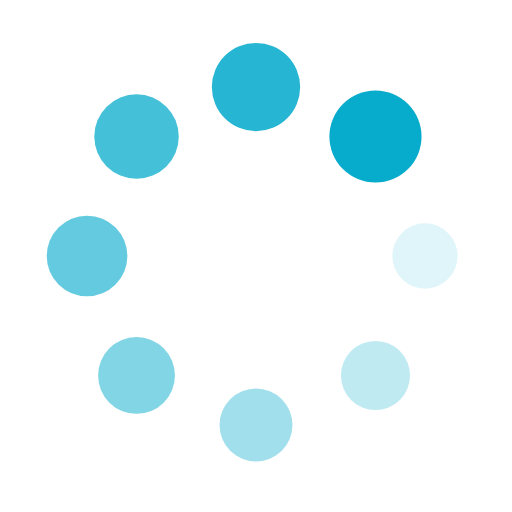
t = 0.00 s
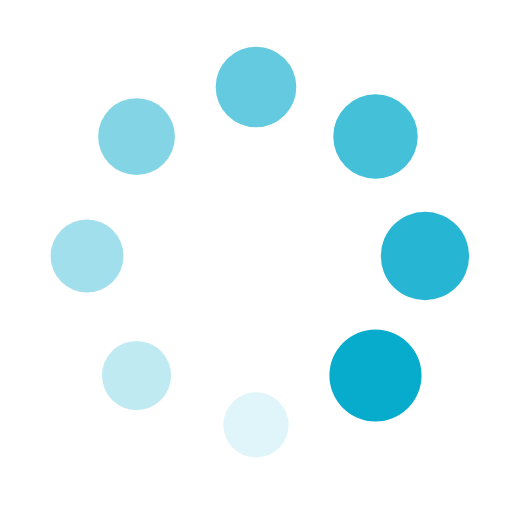
t = 0.27 s
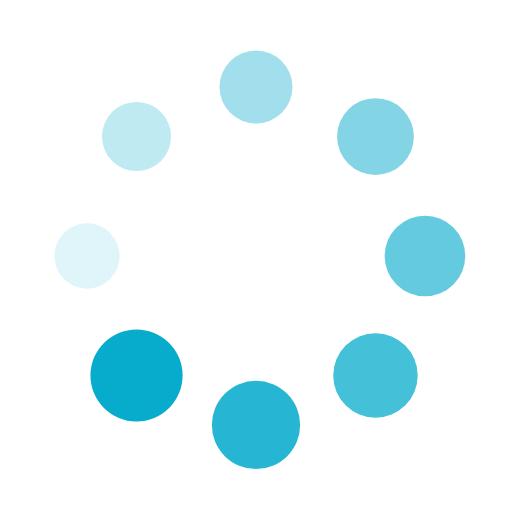
t = 0.54 s
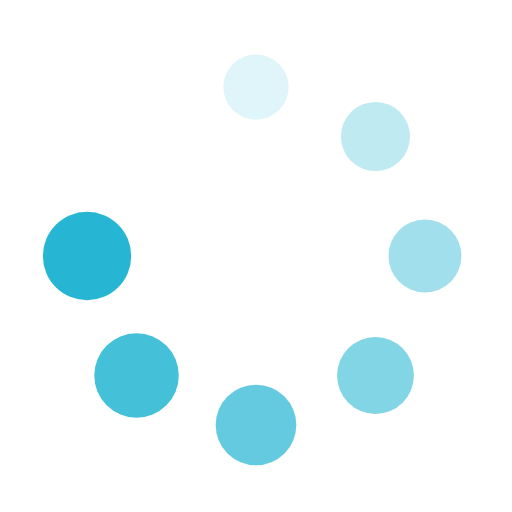
t = 0.81 s

The animated SVG that drew these frames (rendered in a browser with its animation timeline set to each time). Animation: 16 SMIL elements (animate=8,animateTransform=8); one cycle of 1.07 s, repeats indefinitely.

<?xml version="1.0" encoding="utf-8"?>
<svg xmlns="http://www.w3.org/2000/svg" xmlns:xlink="http://www.w3.org/1999/xlink" style="margin: auto; background: none; display: block; shape-rendering: auto;" width="200px" height="200px" viewBox="0 0 100 100" preserveAspectRatio="xMidYMid">
<g transform="translate(83,50)">
<g transform="rotate(0)">
<circle cx="0" cy="0" r="6" fill="#07abcc" fill-opacity="1">
  <animateTransform attributeName="transform" type="scale" begin="-0.9408602150537634s" values="1.5 1.5;1 1" keyTimes="0;1" dur="1.075268817204301s" repeatCount="indefinite"></animateTransform>
  <animate attributeName="fill-opacity" keyTimes="0;1" dur="1.075268817204301s" repeatCount="indefinite" values="1;0" begin="-0.9408602150537634s"></animate>
</circle>
</g>
</g><g transform="translate(73.33452377915607,73.33452377915606)">
<g transform="rotate(45)">
<circle cx="0" cy="0" r="6" fill="#07abcc" fill-opacity="0.875">
  <animateTransform attributeName="transform" type="scale" begin="-0.8064516129032258s" values="1.5 1.5;1 1" keyTimes="0;1" dur="1.075268817204301s" repeatCount="indefinite"></animateTransform>
  <animate attributeName="fill-opacity" keyTimes="0;1" dur="1.075268817204301s" repeatCount="indefinite" values="1;0" begin="-0.8064516129032258s"></animate>
</circle>
</g>
</g><g transform="translate(50,83)">
<g transform="rotate(90)">
<circle cx="0" cy="0" r="6" fill="#07abcc" fill-opacity="0.75">
  <animateTransform attributeName="transform" type="scale" begin="-0.6720430107526881s" values="1.5 1.5;1 1" keyTimes="0;1" dur="1.075268817204301s" repeatCount="indefinite"></animateTransform>
  <animate attributeName="fill-opacity" keyTimes="0;1" dur="1.075268817204301s" repeatCount="indefinite" values="1;0" begin="-0.6720430107526881s"></animate>
</circle>
</g>
</g><g transform="translate(26.665476220843935,73.33452377915607)">
<g transform="rotate(135)">
<circle cx="0" cy="0" r="6" fill="#07abcc" fill-opacity="0.625">
  <animateTransform attributeName="transform" type="scale" begin="-0.5376344086021505s" values="1.5 1.5;1 1" keyTimes="0;1" dur="1.075268817204301s" repeatCount="indefinite"></animateTransform>
  <animate attributeName="fill-opacity" keyTimes="0;1" dur="1.075268817204301s" repeatCount="indefinite" values="1;0" begin="-0.5376344086021505s"></animate>
</circle>
</g>
</g><g transform="translate(17,50.00000000000001)">
<g transform="rotate(180)">
<circle cx="0" cy="0" r="6" fill="#07abcc" fill-opacity="0.5">
  <animateTransform attributeName="transform" type="scale" begin="-0.4032258064516129s" values="1.5 1.5;1 1" keyTimes="0;1" dur="1.075268817204301s" repeatCount="indefinite"></animateTransform>
  <animate attributeName="fill-opacity" keyTimes="0;1" dur="1.075268817204301s" repeatCount="indefinite" values="1;0" begin="-0.4032258064516129s"></animate>
</circle>
</g>
</g><g transform="translate(26.665476220843928,26.665476220843935)">
<g transform="rotate(225)">
<circle cx="0" cy="0" r="6" fill="#07abcc" fill-opacity="0.375">
  <animateTransform attributeName="transform" type="scale" begin="-0.26881720430107525s" values="1.5 1.5;1 1" keyTimes="0;1" dur="1.075268817204301s" repeatCount="indefinite"></animateTransform>
  <animate attributeName="fill-opacity" keyTimes="0;1" dur="1.075268817204301s" repeatCount="indefinite" values="1;0" begin="-0.26881720430107525s"></animate>
</circle>
</g>
</g><g transform="translate(49.99999999999999,17)">
<g transform="rotate(270)">
<circle cx="0" cy="0" r="6" fill="#07abcc" fill-opacity="0.25">
  <animateTransform attributeName="transform" type="scale" begin="-0.13440860215053763s" values="1.5 1.5;1 1" keyTimes="0;1" dur="1.075268817204301s" repeatCount="indefinite"></animateTransform>
  <animate attributeName="fill-opacity" keyTimes="0;1" dur="1.075268817204301s" repeatCount="indefinite" values="1;0" begin="-0.13440860215053763s"></animate>
</circle>
</g>
</g><g transform="translate(73.33452377915606,26.665476220843928)">
<g transform="rotate(315)">
<circle cx="0" cy="0" r="6" fill="#07abcc" fill-opacity="0.125">
  <animateTransform attributeName="transform" type="scale" begin="0s" values="1.5 1.5;1 1" keyTimes="0;1" dur="1.075268817204301s" repeatCount="indefinite"></animateTransform>
  <animate attributeName="fill-opacity" keyTimes="0;1" dur="1.075268817204301s" repeatCount="indefinite" values="1;0" begin="0s"></animate>
</circle>
</g>
</g>
<!-- [ldio] generated by https://loading.io/ --></svg>
